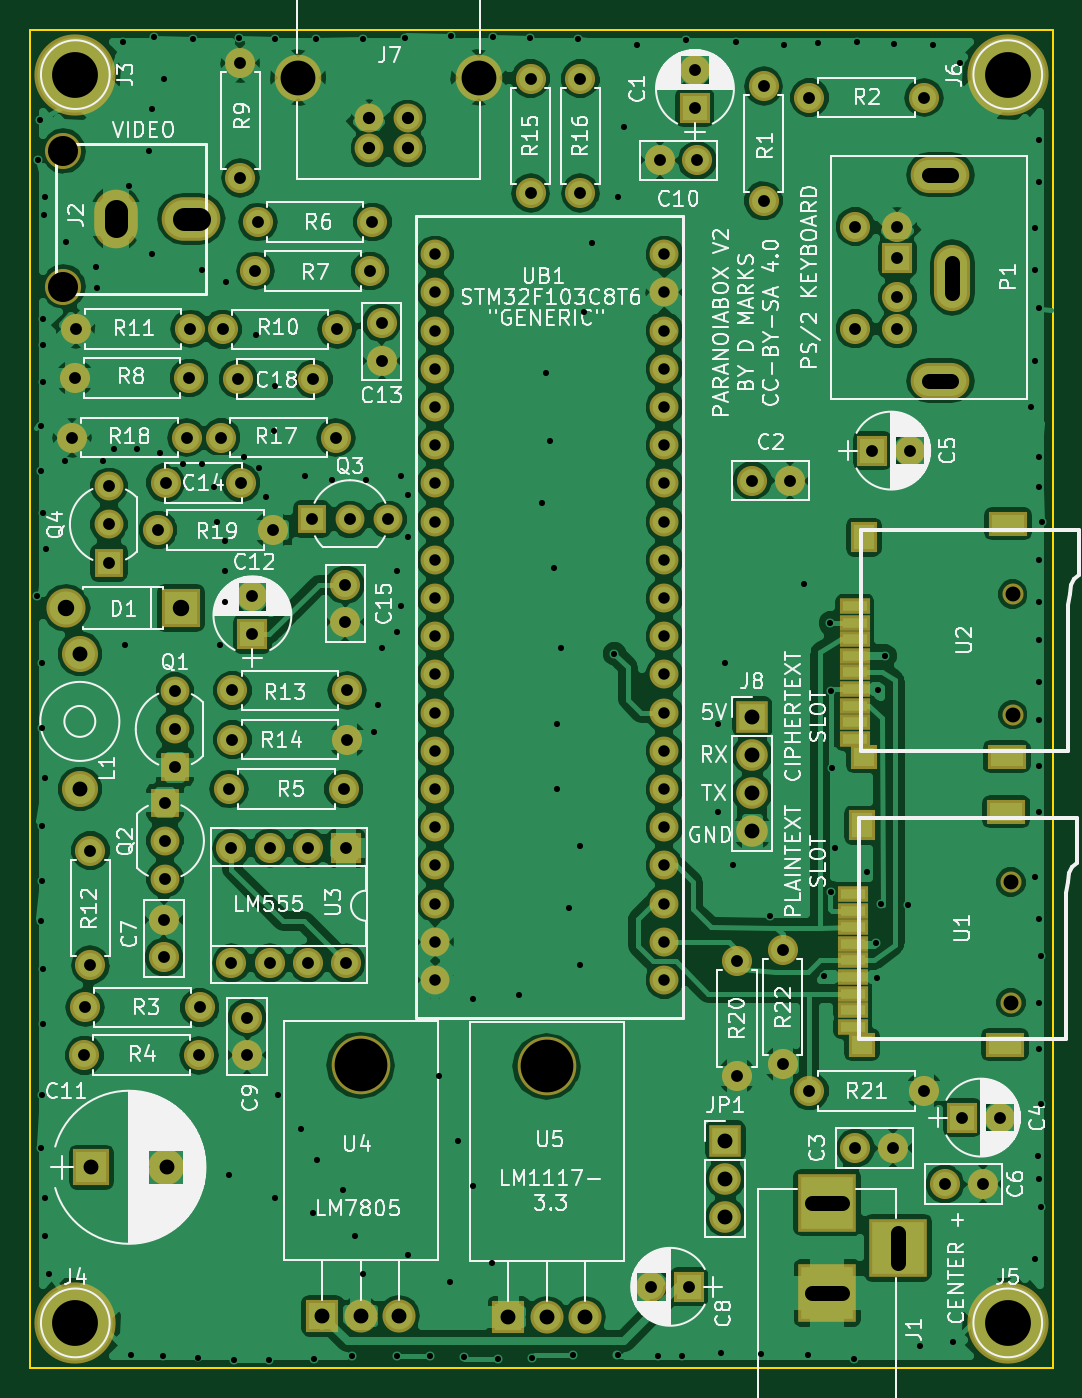
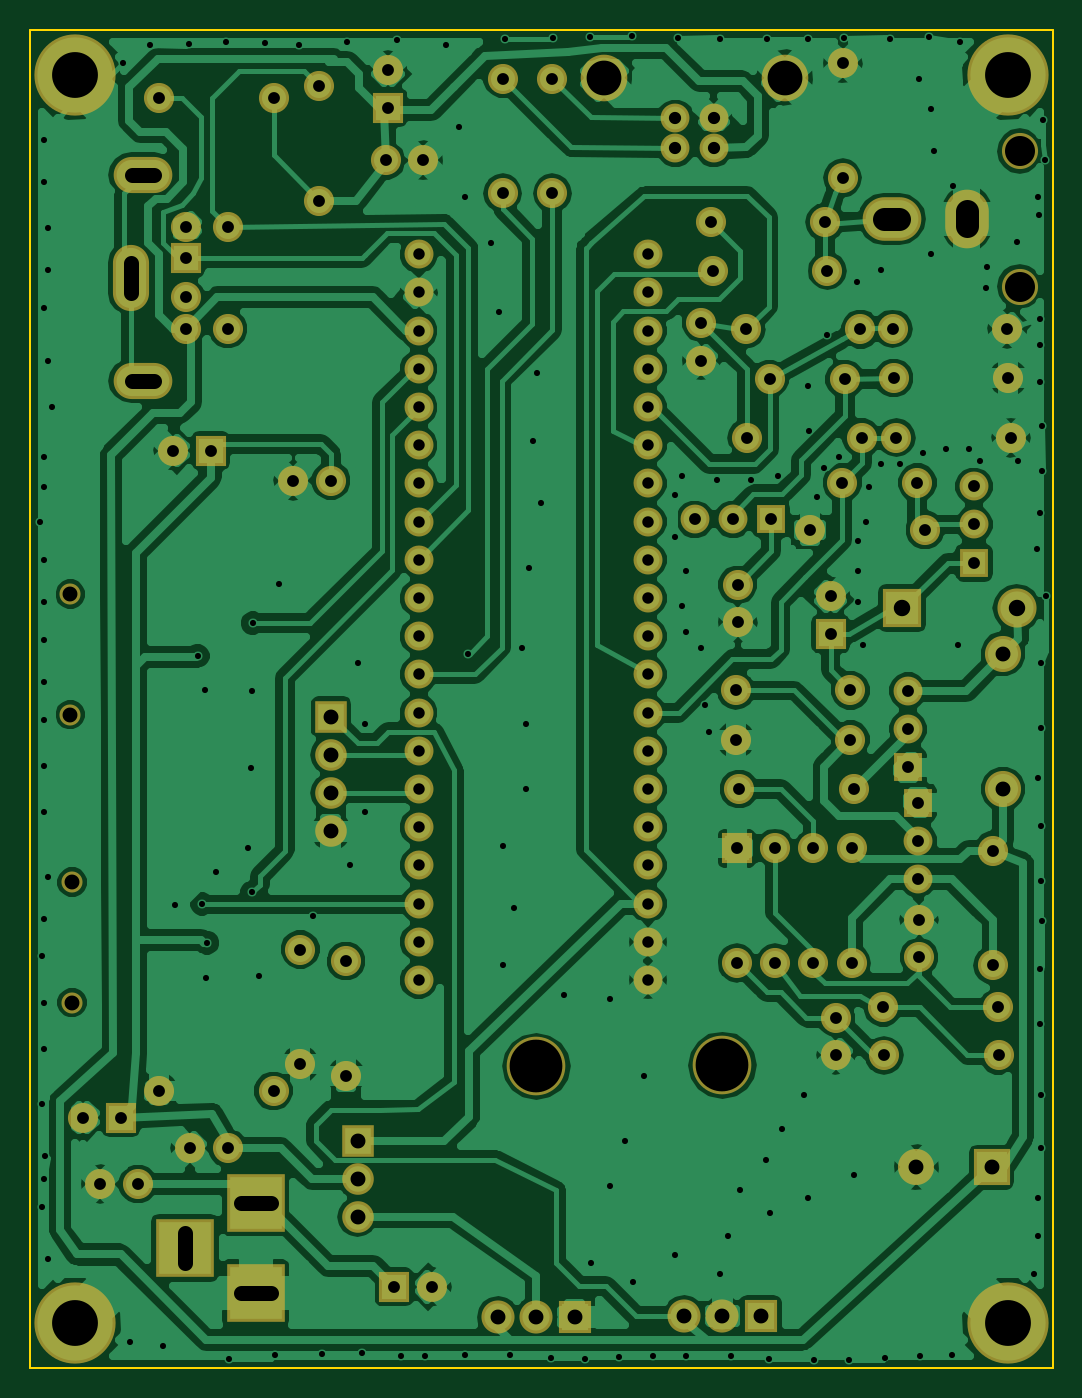
Circuit board: 9 layer files. Board 68.0 x 89.0 mm.
- bottom_copper: ParanoiaBox-B.Cu.gbr (186040 bytes)
- bottom_mask: ParanoiaBox-B.Mask.gbr (6066 bytes)
- bottom_silk: ParanoiaBox-B.SilkS.gbr (265 bytes)
- outline: ParanoiaBox-Edge.Cuts.gbr (493 bytes)
- top_copper: ParanoiaBox-F.Cu.gbr (212387 bytes)
- top_mask: ParanoiaBox-F.Mask.gbr (6906 bytes)
- top_silk: ParanoiaBox-F.SilkS.gbr (133433 bytes)
- drill: ParanoiaBox-NPTH.drl (335 bytes)
- drill: ParanoiaBox.drl (5506 bytes)

=== bottom_copper: ParanoiaBox-B.Cu.gbr (186040 bytes, source omitted) ===
=== bottom_mask: ParanoiaBox-B.Mask.gbr ===
G04 #@! TF.FileFunction,Soldermask,Bot*
%FSLAX46Y46*%
G04 Gerber Fmt 4.6, Leading zero omitted, Abs format (unit mm)*
G04 Created by KiCad (PCBNEW 4.0.7) date 06/21/23 21:39:12*
%MOMM*%
%LPD*%
G01*
G04 APERTURE LIST*
%ADD10C,0.100000*%
%ADD11C,1.920000*%
%ADD12R,1.920000X1.920000*%
%ADD13C,1.924000*%
%ADD14O,2.400000X2.400000*%
%ADD15O,2.900000X3.900000*%
%ADD16O,3.900000X2.900000*%
%ADD17R,2.000000X2.000000*%
%ADD18C,2.000000*%
%ADD19O,2.000000X2.000000*%
%ADD20R,2.400000X2.400000*%
%ADD21C,2.400000*%
%ADD22R,2.600000X2.600000*%
%ADD23O,2.600000X2.600000*%
%ADD24R,3.900000X3.900000*%
%ADD25R,2.100000X2.100000*%
%ADD26O,2.100000X2.100000*%
%ADD27O,3.900000X2.400000*%
%ADD28O,2.400000X4.400000*%
%ADD29C,1.400000*%
%ADD30C,5.400000*%
%ADD31O,3.900000X3.900000*%
%ADD32R,2.200000X2.200000*%
%ADD33O,2.200000X2.200000*%
%ADD34C,3.100000*%
G04 APERTURE END LIST*
D10*
D11*
X120620000Y-107520000D03*
X120620000Y-104980000D03*
D12*
X120620000Y-110060000D03*
D13*
X137922000Y-75946000D03*
X137922000Y-78486000D03*
X137922000Y-81026000D03*
X137922000Y-83566000D03*
X137922000Y-86106000D03*
X137922000Y-88646000D03*
X137922000Y-91186000D03*
X137922000Y-93726000D03*
X137922000Y-96266000D03*
X137922000Y-98806000D03*
X137922000Y-101346000D03*
X137922000Y-103886000D03*
X137922000Y-106426000D03*
X137922000Y-108966000D03*
X137922000Y-111506000D03*
X137922000Y-114046000D03*
X137922000Y-116586000D03*
X137922000Y-119126000D03*
X137922000Y-121666000D03*
X137922000Y-124206000D03*
X153162000Y-75946000D03*
X153162000Y-78486000D03*
X153162000Y-81026000D03*
X153162000Y-83566000D03*
X153162000Y-86106000D03*
X153162000Y-88646000D03*
X153162000Y-91186000D03*
X153162000Y-93726000D03*
X153162000Y-96266000D03*
X153162000Y-98806000D03*
X153162000Y-101346000D03*
X153162000Y-103886000D03*
X153162000Y-106426000D03*
X153162000Y-108966000D03*
X153162000Y-111506000D03*
X153162000Y-114046000D03*
X153162000Y-116586000D03*
X153162000Y-119126000D03*
X153162000Y-121666000D03*
X153162000Y-124206000D03*
D14*
X113210000Y-78090000D03*
X113210000Y-69090000D03*
D15*
X116710000Y-73590000D03*
D16*
X121710000Y-73590000D03*
D17*
X155200000Y-66200000D03*
D18*
X155200000Y-63700000D03*
X125425000Y-126700000D03*
X125425000Y-129200000D03*
X122275000Y-126025000D03*
D19*
X114655000Y-126025000D03*
D18*
X159000000Y-91000000D03*
X161500000Y-91000000D03*
X165862000Y-135382000D03*
X168362000Y-135382000D03*
D17*
X172974000Y-133350000D03*
D18*
X175474000Y-133350000D03*
D17*
X167000000Y-89000000D03*
D18*
X169500000Y-89000000D03*
X119888000Y-122682000D03*
X119888000Y-120182000D03*
D17*
X154800000Y-144600000D03*
D18*
X152300000Y-144600000D03*
D20*
X115062000Y-136652000D03*
D21*
X120062000Y-136652000D03*
D17*
X125775000Y-101200000D03*
D18*
X125775000Y-98700000D03*
X129830000Y-84250000D03*
X124830000Y-84250000D03*
D22*
X121010000Y-99470000D03*
D23*
X113390000Y-99470000D03*
D24*
X164000000Y-139000000D03*
X164000000Y-145000000D03*
X168700000Y-142000000D03*
D25*
X157226000Y-134874000D03*
D26*
X157226000Y-137414000D03*
X157226000Y-139954000D03*
D27*
X171506000Y-84350000D03*
X171506000Y-70650000D03*
D17*
X168656000Y-76200000D03*
D18*
X168656000Y-78800000D03*
X168656000Y-74100000D03*
X168656000Y-80900000D03*
X165856000Y-74100000D03*
X165856000Y-80900000D03*
D28*
X172306000Y-77500000D03*
D18*
X159766000Y-72390000D03*
D19*
X159766000Y-64770000D03*
D18*
X162814000Y-65532000D03*
D19*
X170434000Y-65532000D03*
D18*
X114600000Y-129200000D03*
D19*
X122220000Y-129200000D03*
D18*
X131850000Y-111500000D03*
D19*
X124230000Y-111500000D03*
D18*
X133750000Y-73800000D03*
D19*
X126130000Y-73800000D03*
D18*
X133600000Y-77050000D03*
D19*
X125980000Y-77050000D03*
D18*
X121570000Y-84170000D03*
D19*
X113950000Y-84170000D03*
D18*
X123790000Y-80930000D03*
D19*
X131410000Y-80930000D03*
D18*
X114020000Y-80910000D03*
D19*
X121640000Y-80910000D03*
D29*
X176200000Y-125700000D03*
X176200000Y-117700000D03*
X176325000Y-106550000D03*
X176325000Y-98550000D03*
D17*
X132000000Y-115450000D03*
D19*
X124380000Y-123070000D03*
X129460000Y-115450000D03*
X126920000Y-123070000D03*
X126920000Y-115450000D03*
X129460000Y-123070000D03*
X124380000Y-115450000D03*
X132000000Y-123070000D03*
D30*
X114000000Y-64000000D03*
X114000000Y-147000000D03*
X176000000Y-147000000D03*
X176000000Y-64000000D03*
D21*
X114300000Y-111506000D03*
X114300000Y-102506000D03*
D18*
X115000000Y-115600000D03*
D19*
X115000000Y-123220000D03*
D18*
X124450000Y-104950000D03*
D19*
X132070000Y-104950000D03*
D18*
X124450000Y-108225000D03*
D19*
X132070000Y-108225000D03*
D31*
X132965000Y-129865000D03*
D32*
X130425000Y-146525000D03*
D33*
X132965000Y-146525000D03*
X135505000Y-146525000D03*
D31*
X145340000Y-129940000D03*
D32*
X142800000Y-146600000D03*
D33*
X145340000Y-146600000D03*
X147880000Y-146600000D03*
D18*
X171825000Y-137775000D03*
X174325000Y-137775000D03*
X124968000Y-63246000D03*
D19*
X124968000Y-70866000D03*
D18*
X155350000Y-69700000D03*
X152850000Y-69700000D03*
D11*
X136090000Y-68900000D03*
X133550000Y-68900000D03*
X133550000Y-66900000D03*
X136090000Y-66900000D03*
D34*
X140820000Y-64200000D03*
X128820000Y-64200000D03*
D18*
X144272000Y-64262000D03*
D19*
X144272000Y-71882000D03*
D18*
X147574000Y-64262000D03*
D19*
X147574000Y-71882000D03*
D18*
X134360000Y-80510000D03*
X134360000Y-83010000D03*
X120000000Y-91140000D03*
X125000000Y-91140000D03*
X123698000Y-88138000D03*
D19*
X131318000Y-88138000D03*
D18*
X113792000Y-88138000D03*
D19*
X121412000Y-88138000D03*
D18*
X119500000Y-94270000D03*
D19*
X127120000Y-94270000D03*
D18*
X131950000Y-97925000D03*
X131950000Y-100425000D03*
D25*
X159004000Y-106680000D03*
D26*
X159004000Y-109220000D03*
X159004000Y-111760000D03*
X159004000Y-114300000D03*
D18*
X157988000Y-122936000D03*
D19*
X157988000Y-130556000D03*
D18*
X162814000Y-131572000D03*
D19*
X170434000Y-131572000D03*
D18*
X161036000Y-122174000D03*
D19*
X161036000Y-129794000D03*
D11*
X119950000Y-114940000D03*
X119950000Y-117480000D03*
D12*
X119950000Y-112400000D03*
D11*
X132260000Y-93570000D03*
X134800000Y-93570000D03*
D12*
X129720000Y-93570000D03*
D11*
X116240000Y-93910000D03*
X116240000Y-91370000D03*
D12*
X116240000Y-96450000D03*
M02*

=== bottom_silk: ParanoiaBox-B.SilkS.gbr ===
G04 #@! TF.FileFunction,Legend,Bot*
%FSLAX46Y46*%
G04 Gerber Fmt 4.6, Leading zero omitted, Abs format (unit mm)*
G04 Created by KiCad (PCBNEW 4.0.7) date 06/21/23 21:39:12*
%MOMM*%
%LPD*%
G01*
G04 APERTURE LIST*
%ADD10C,0.100000*%
G04 APERTURE END LIST*
D10*
M02*

=== outline: ParanoiaBox-Edge.Cuts.gbr ===
G04 #@! TF.FileFunction,Profile,NP*
%FSLAX46Y46*%
G04 Gerber Fmt 4.6, Leading zero omitted, Abs format (unit mm)*
G04 Created by KiCad (PCBNEW 4.0.7) date 06/21/23 21:39:12*
%MOMM*%
%LPD*%
G01*
G04 APERTURE LIST*
%ADD10C,0.100000*%
%ADD11C,0.150000*%
G04 APERTURE END LIST*
D10*
D11*
X111000000Y-150000000D02*
X111000000Y-61000000D01*
X179000000Y-150000000D02*
X111000000Y-150000000D01*
X179000000Y-61000000D02*
X179000000Y-150000000D01*
X111000000Y-61000000D02*
X179000000Y-61000000D01*
M02*

=== top_copper: ParanoiaBox-F.Cu.gbr (212387 bytes, source omitted) ===
=== top_mask: ParanoiaBox-F.Mask.gbr (6906 bytes, source omitted) ===
=== top_silk: ParanoiaBox-F.SilkS.gbr (133433 bytes, source omitted) ===
=== drill: ParanoiaBox-NPTH.drl ===
M48
;DRILL file {KiCad 4.0.7} date 06/21/23 21:39:14
;FORMAT={-:-/ absolute / inch / decimal}
FMAT,2
INCH,TZ
T1C0.039
T2C0.079
T3C0.138
%
G90
G05
M72
T1
X6.937Y-4.6339
X6.937Y-4.9488
X6.9419Y-3.8799
X6.9419Y-4.1949
T3
X5.2348Y-5.1128
X5.722Y-5.1157
T2
X4.4571Y-2.7201G85X4.4571Y-2.7201
G05
X4.4571Y-3.0744G85X4.4571Y-3.0744
G05
T0
M30

=== drill: ParanoiaBox.drl (5506 bytes, source omitted) ===
